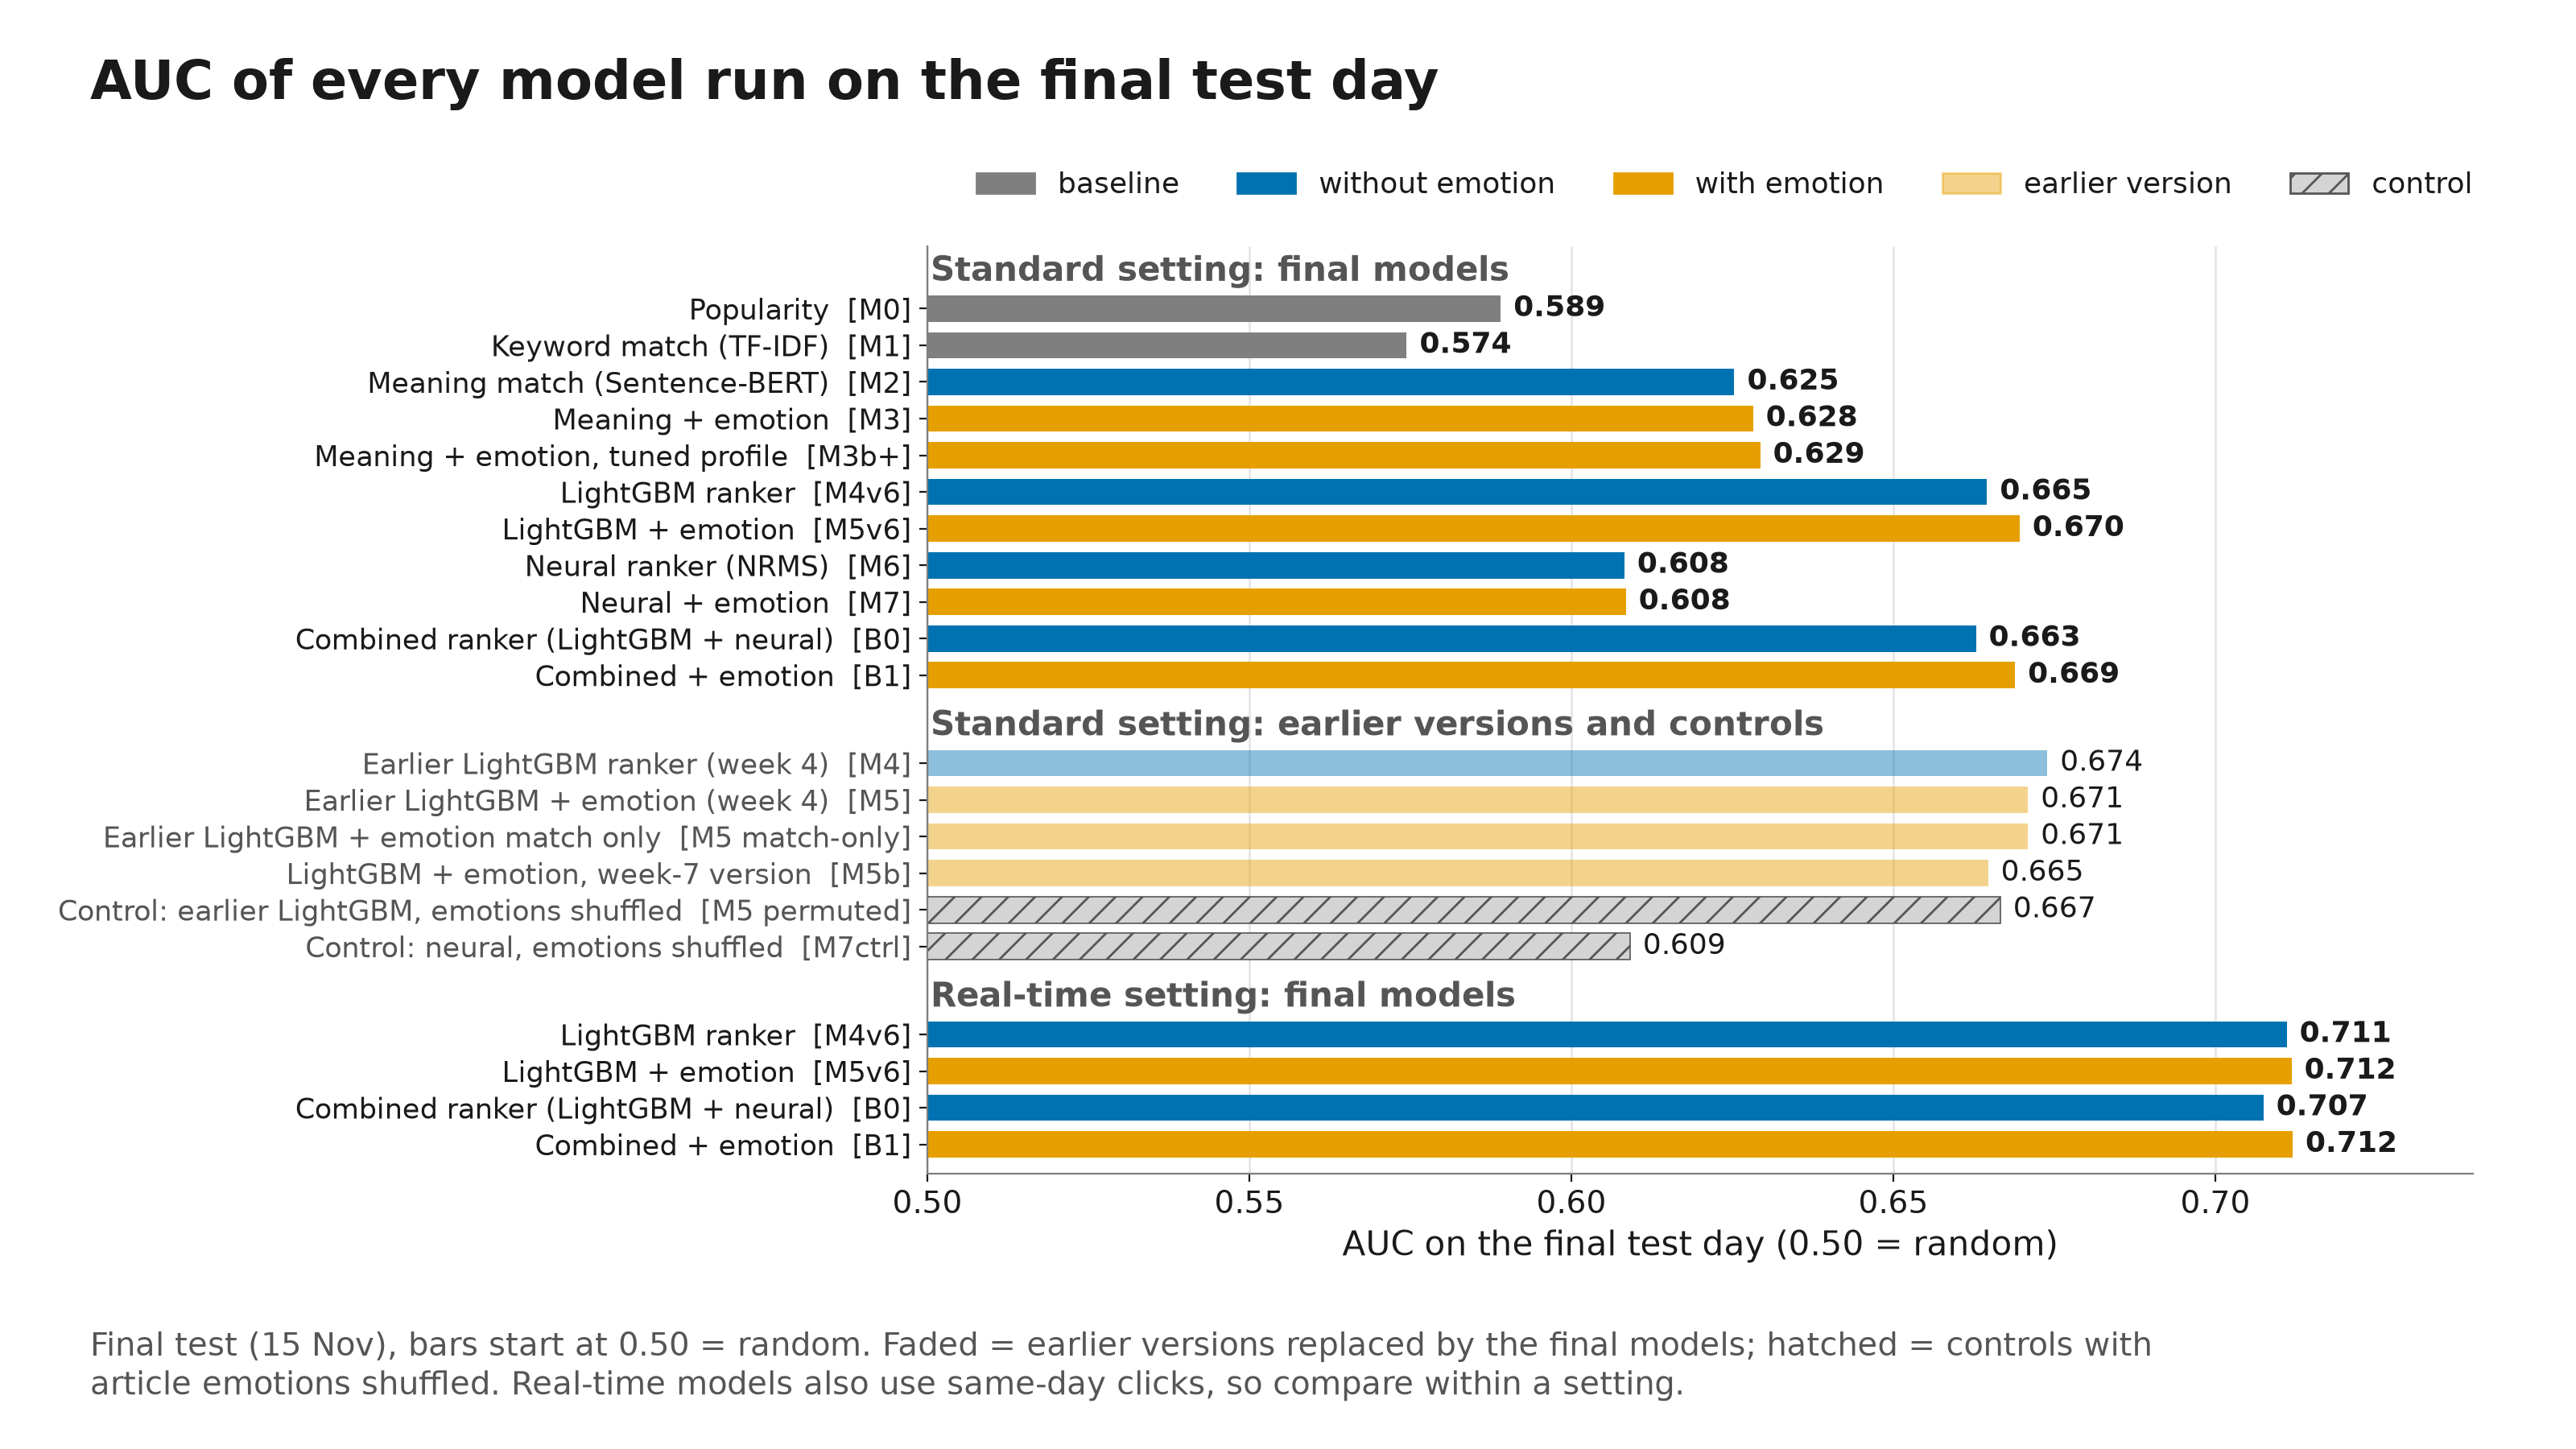

The table this chart was drawn from, first rows:
group, model, name, code, kind, emotion, baseline, test_auc, label, source
Standard setting: final models, M0_popularity, Popularity, M0, final, False, True, 0.589, 0.589, final_all_metrics.csv
Standard setting: final models, M1_tfidf, Keyword match (TF-IDF), M1, final, False, True, 0.5744, 0.574, final_all_metrics.csv
Standard setting: final models, M2_sbert, Meaning match (Sentence-BERT), M2, final, False, False, 0.6253, 0.625, final_all_metrics.csv
Standard setting: final models, M3_sbert_emotion, Meaning + emotion, M3, final, True, False, 0.6282, 0.628, final_all_metrics.csv
Standard setting: final models, M3b_plus, Meaning + emotion, tuned profile, M3b+, final, True, False, 0.6293, 0.629, final_all_metrics.csv
Standard setting: final models, M4v6_R1, LightGBM ranker, M4v6, final, False, False, 0.6645, 0.665, final_all_metrics.csv
Standard setting: final models, M5v6_R1, LightGBM + emotion, M5v6, final, True, False, 0.6696, 0.670, final_all_metrics.csv
Standard setting: final models, M6_nrms, Neural ranker (NRMS), M6, final, False, False, 0.6082, 0.608, final_all_metrics.csv
Standard setting: final models, M7b_nrms_emotion_gated, Neural + emotion, M7, final, True, False, 0.6085, 0.608, final_all_metrics.csv
Standard setting: final models, B0_R1, Combined ranker (LightGBM + neural), B0, final, False, False, 0.6628, 0.663, final_all_metrics.csv
Standard setting: final models, B1_R1, Combined + emotion, B1, final, True, False, 0.6689, 0.669, final_all_metrics.csv
Standard setting: earlier versions and c…, M4_lightgbm, Earlier LightGBM ranker (week 4), M4, earlier, False, False, 0.6739, 0.674, summary.csv (dev)
Standard setting: earlier versions and c…, M5_lightgbm_emotion, Earlier LightGBM + emotion (week 4), M5, earlier, True, False, 0.6709, 0.671, summary.csv (dev)
Standard setting: earlier versions and c…, M5_congruence_only, Earlier LightGBM + emotion match only, M5 match-only, earlier, True, False, 0.6709, 0.671, summary.csv (dev)
Standard setting: earlier versions and c…, M5b_lightgbm_emotion, LightGBM + emotion, week-7 version, M5b, earlier, True, False, 0.6647, 0.665, summary.csv (dev)
Standard setting: earlier versions and c…, M5_permuted_items, Control: earlier LightGBM, emotions shuf…, M5 permuted, control, True, False, 0.6666, 0.667, summary.csv (dev)
Standard setting: earlier versions and c…, M7ctrl_nrms_permuted, Control: neural, emotions shuffled, M7ctrl, control, True, False, 0.6091, 0.609, summary.csv (dev)
Real-time setting: final models, M4v6, LightGBM ranker, M4v6, final, False, False, 0.7111, 0.711, final_all_metrics.csv
Real-time setting: final models, M5v6, LightGBM + emotion, M5v6, final, True, False, 0.7118, 0.712, final_all_metrics.csv
Real-time setting: final models, B0, Combined ranker (LightGBM + neural), B0, final, False, False, 0.7075, 0.707, final_all_metrics.csv
Real-time setting: final models, B1, Combined + emotion, B1, final, True, False, 0.712, 0.712, final_all_metrics.csv
